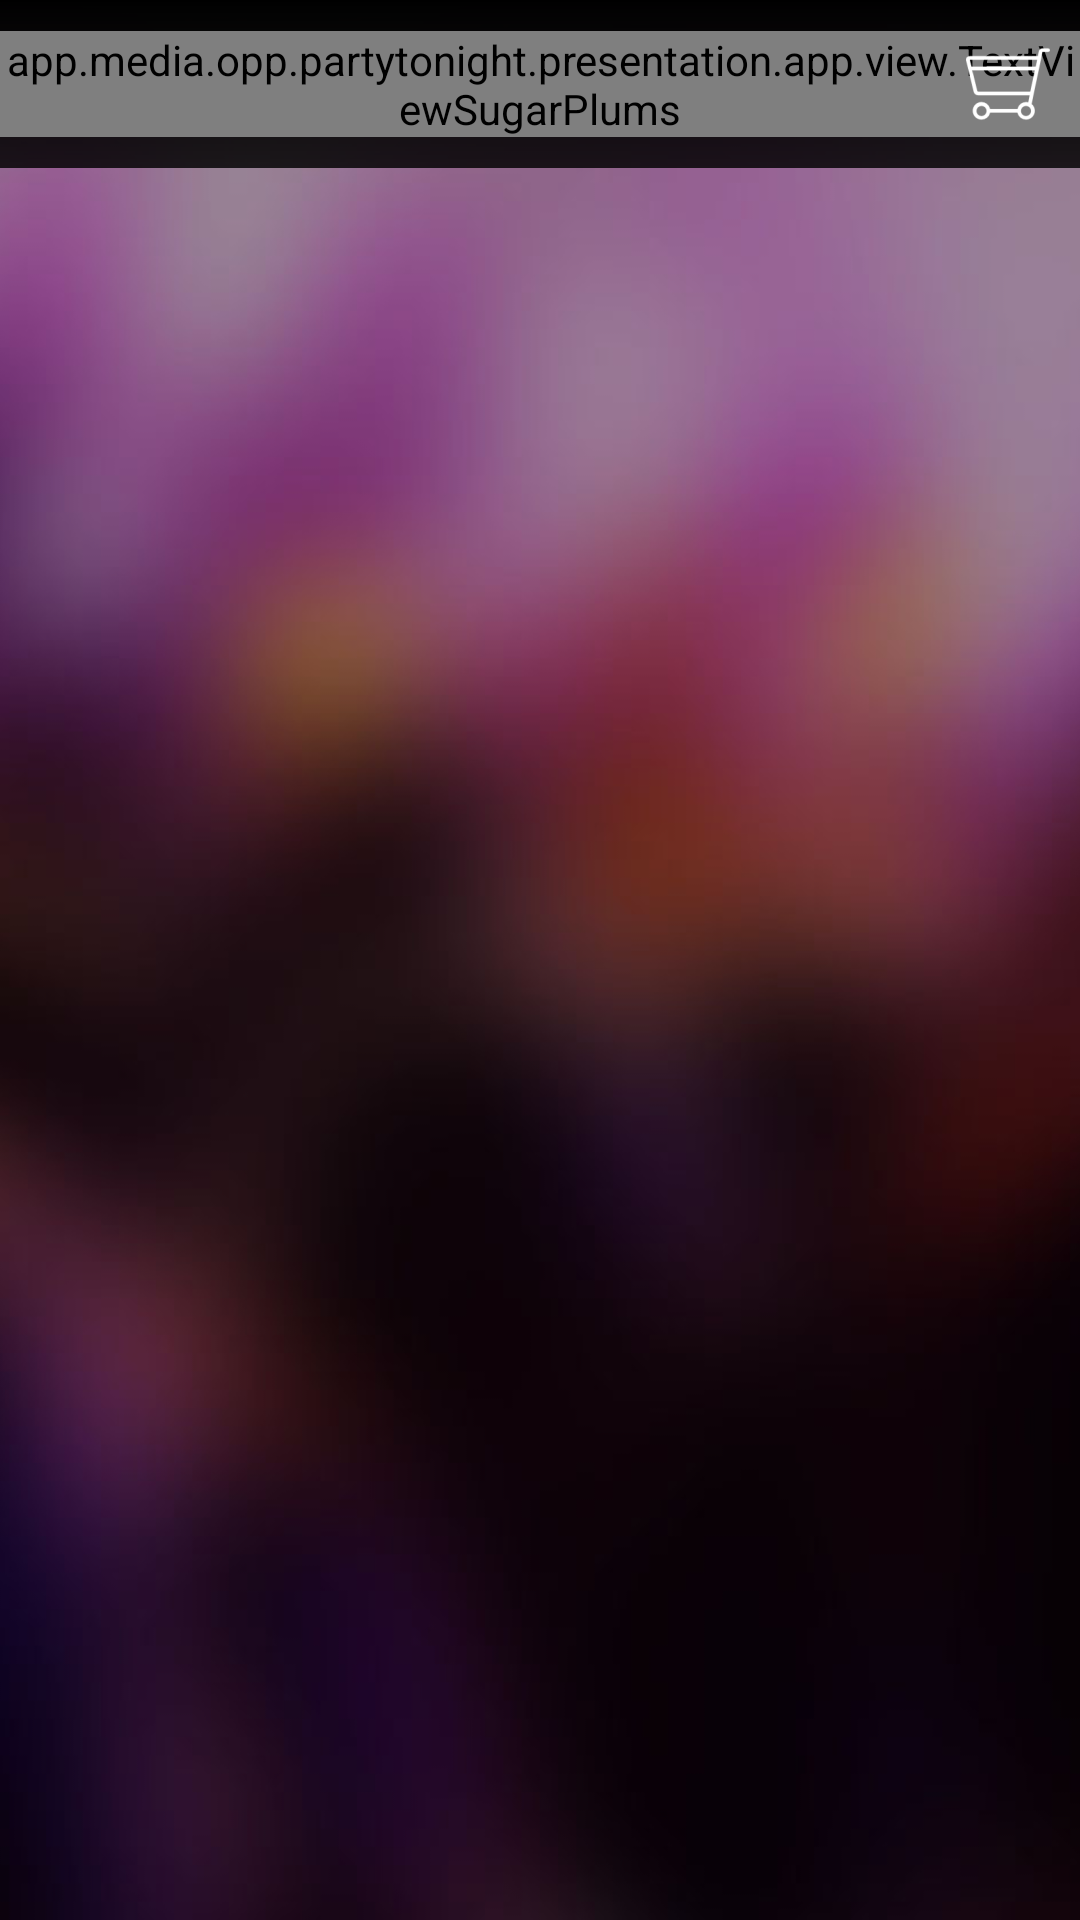

Here is an Android app screen rendered from its layout file. Give the layout XML and the strings, colors and styles it references.
<!-- AndroidManifest.xml: application theme AppTheme -->
<!-- res/layout/activity_event_details_container.xml -->
<?xml version="1.0" encoding="utf-8"?>
<RelativeLayout xmlns:android="http://schemas.android.com/apk/res/android"
    android:layout_width="match_parent"
    android:layout_height="match_parent"
    android:orientation="vertical">

    <include layout="@layout/background_blur" />

    <include
        android:id="@+id/toolbar"
        layout="@layout/toolbar_centered_sugar_plums" />

    <FrameLayout
        android:id="@+id/fragmentContainer"
        android:layout_width="match_parent"
        android:layout_height="match_parent"
        android:layout_below="@id/toolbar" />
</RelativeLayout>
<!-- res/layout/background_blur.xml (included above) -->
<?xml version="1.0" encoding="utf-8"?>
<ImageView xmlns:android="http://schemas.android.com/apk/res/android"
    android:layout_width="match_parent"
    android:layout_height="match_parent"
    android:layout_centerInParent="true"
    android:scaleType="centerCrop"
    android:src="@drawable/bg_blur" />
<!-- res/layout/toolbar_centered_sugar_plums.xml (included above) -->
<?xml version="1.0" encoding="utf-8"?>
<android.support.v7.widget.Toolbar xmlns:android="http://schemas.android.com/apk/res/android"
    xmlns:app="http://schemas.android.com/apk/res-auto"
    android:id="@+id/toolbar_top"
    android:layout_width="match_parent"
    android:layout_height="wrap_content"
    android:background="@drawable/toolbar_background"
    android:minHeight="?attr/actionBarSize"
    app:contentInsetLeft="0dp"
    app:contentInsetStart="0dp">

    <RelativeLayout
        android:id="@+id/search_edit_frame"
        android:layout_width="match_parent"
        android:layout_height="match_parent">

        <ImageButton
            android:id="@+id/button_back"
            android:layout_width="wrap_content"
            android:layout_height="wrap_content"
            android:layout_alignParentLeft="true"
            android:background="@null"
            android:src="@mipmap/ic_back" />

        <app.media.opp.partytonight.presentation.app.view.TextViewSugarPlums
            android:id="@+id/title"
            android:layout_width="wrap_content"
            android:layout_height="wrap_content"
            android:layout_centerInParent="true"
            android:text="Toolbar Title"
            android:textColor="#ffffff"
            android:textSize="22sp" />

        <ImageButton
            android:id="@+id/btnCart"
            android:layout_width="wrap_content"
            android:layout_height="wrap_content"
            android:layout_alignParentRight="true"
            android:background="@null"
            android:src="@mipmap/ic_cart"
            android:visibility="visible" />

    </RelativeLayout>

</android.support.v7.widget.Toolbar>
<!-- resources referenced by this layout -->
<resources>
  <!-- drawable bg_blur: png bitmap (drawable-hdpi, 342888 bytes) -->
  <!-- drawable toolbar_background (drawable) -->
  <?xml version="1.0" encoding="utf-8"?>
  <shape xmlns:android="http://schemas.android.com/apk/res/android">
  
      <gradient
          android:angle="90"
          android:endColor="#000000"
          android:startColor="#d2000000" />
  </shape>
  <!-- mipmap ic_back: png bitmap (mipmap-hdpi, 188 bytes) -->
  <!-- mipmap ic_cart: png bitmap (mipmap-hdpi, 769 bytes) -->
  <style name="AppTheme" parent="Theme.AppCompat.Light.NoActionBar">
          <item name="colorPrimaryDark">#000000</item>
      </style>
</resources>
